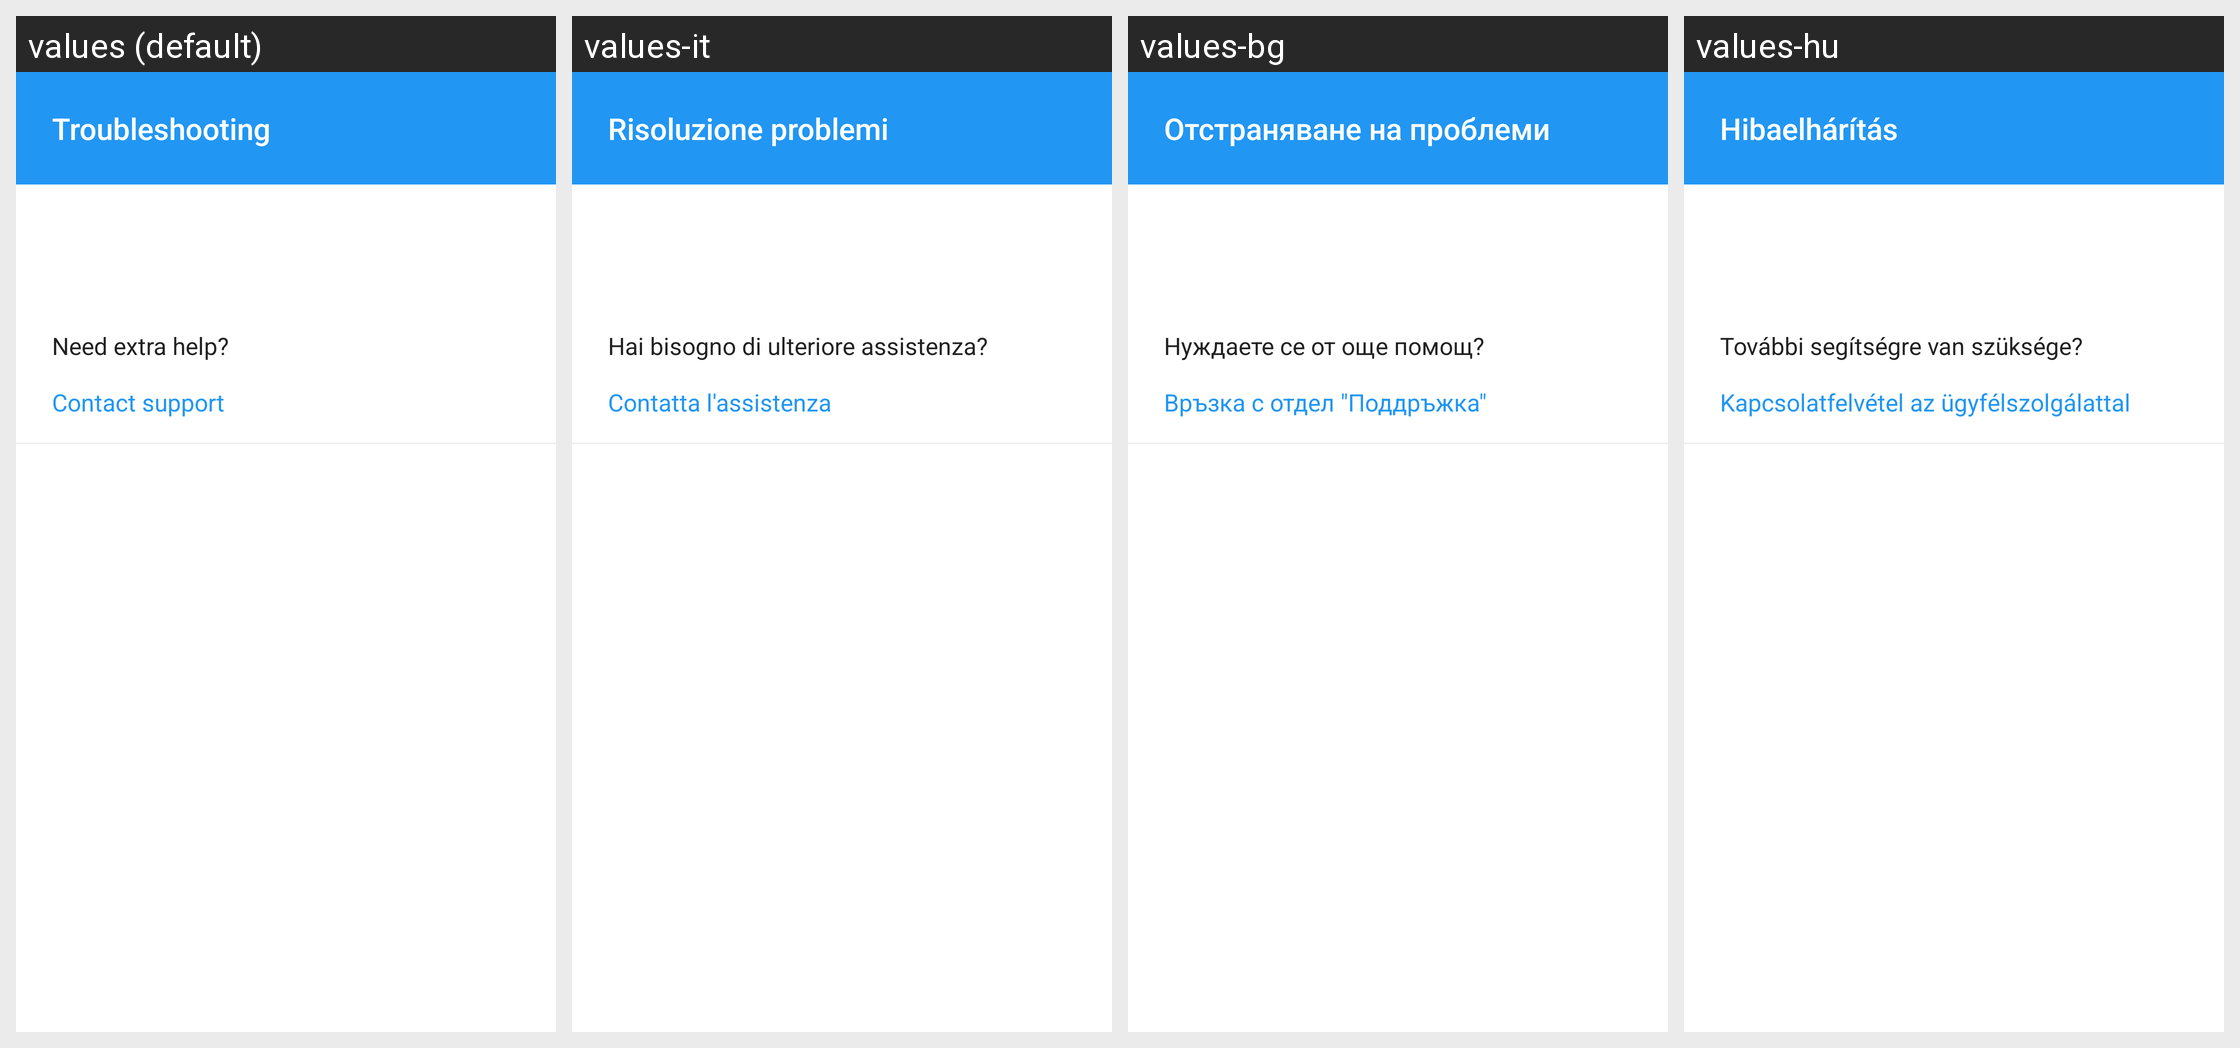

Strings drawn on this Android screen and how each of the app's shown locales translates them:
Android screen res/layout/connect_troubleshooting_answer_dialog.xml rendered under 4 locales, left to right: values (default), values-it, values-bg, values-hu. Device: Nexus 5 (rendered at 1080×1920; each locale shown at half size, 540×960, under a caption strip naming it); theme WVCTheme.
Other locales in the repository, not shown: values-af, values-am, values-ar, values-as, values-az, values-be, values-bn, values-bs, values-ca, values-cs, values-da, values-de, values-el, values-en-rGB, values-en-rIN, values-es, values-es-rUS, values-et, values-eu, values-fa, values-fa-rIR, values-fi, values-fr, values-fr-rCA, values-gl, values-gu, values-he, values-hr, values-hr-rHR, values-hy, values-id, values-in, values-is, values-iw, values-ja, values-ka, values-kab, values-kk, values-km, values-kn, values-ko, values-ky, values-lo, values-lt, values-lt-rLT, values-lv, values-mk, values-ml, values-mn, values-mr, values-ms, values-my, values-nb, values-ne, values-nl, values-no, values-or, values-pa, values-pl, values-pt, values-pt-rBR, values-pt-rPT, values-ro, values-ru, values-si, values-si-rLK, values-sk, values-sk-rSK, values-sl, values-sq, values-sr, values-sv, values-sw, values-ta, values-te, values-th, values-th-rTH, values-tl, values-tr, values-uk, values-ur, values-uz, values-vi, values-zh-rCN, values-zh-rHK, values-zh-rTW, values-zu.
Strings drawn on this screen, with the default value and each locale's value (text and hints the layout hard-codes, and strings that could not be matched under every locale, appear in the picture but are not listed):

troubleshooting_dialog_title
  values: Troubleshooting
  values-it: Risoluzione problemi
  values-bg: Отстраняване на проблеми
  values-hu: Hibaelhárítás

need_extra_help_label
  values: Need extra help?
  values-it: Hai bisogno di ulteriore assistenza?
  values-bg: Нуждаете се от още помощ?
  values-hu: További segítségre van szüksége?

contact_support
  values: Contact support
  values-it: Contatta l'assistenza
  values-bg: Връзка с отдел "Поддръжка"
  values-hu: Kapcsolatfelvétel az ügyfélszolgálattal
